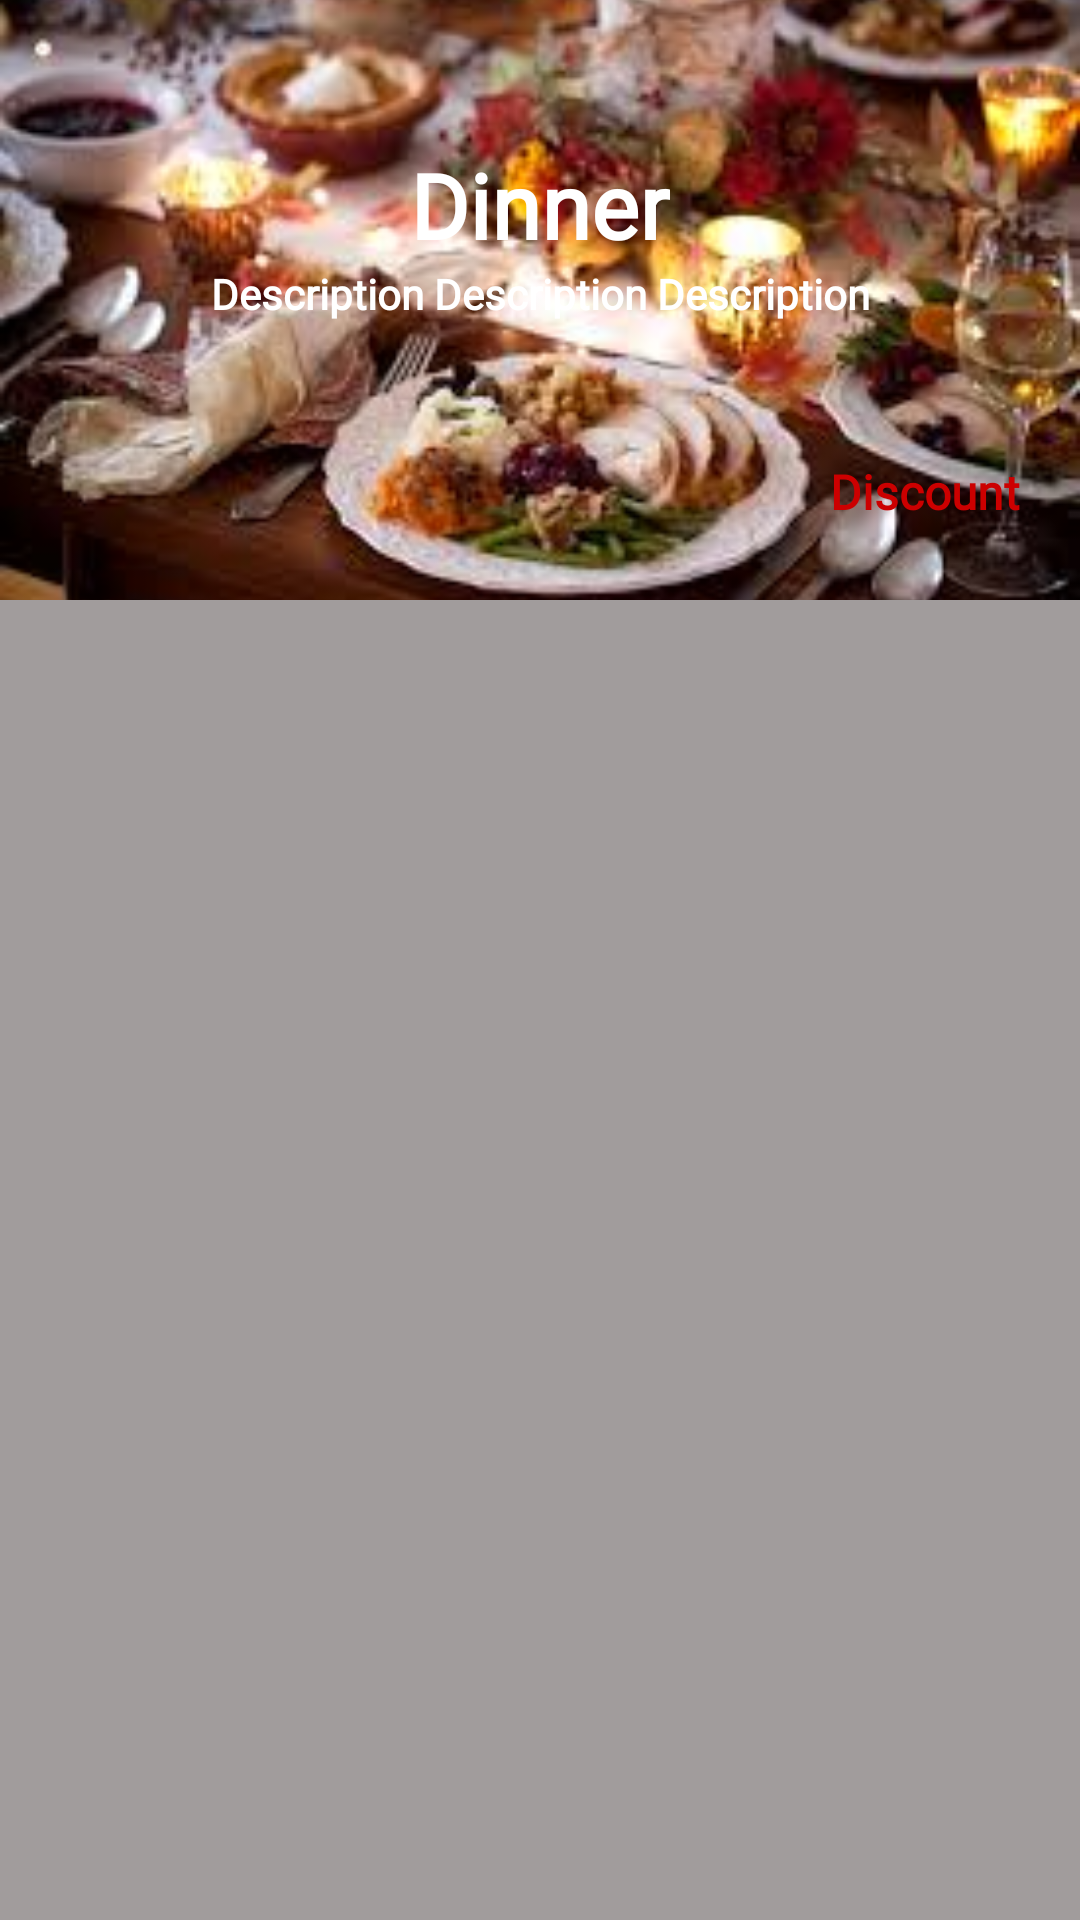

Here is an Android app screen rendered from its layout file. Give the layout XML and the strings, colors and styles it references.
<!-- AndroidManifest.xml: application theme Theme.MyFoodApp -->
<!-- res/layout/daily_meal_item.xml -->
<?xml version="1.0" encoding="utf-8"?>
<androidx.constraintlayout.widget.ConstraintLayout xmlns:android="http://schemas.android.com/apk/res/android"
    xmlns:app="http://schemas.android.com/apk/res-auto"
    xmlns:tools="http://schemas.android.com/tools"
    android:layout_width="match_parent"
    android:layout_height="wrap_content"
    android:layout_marginBottom="6dp"
    android:background="@color/mediumgray">

    <ImageView
        android:id="@+id/imgdmeal"
        android:layout_width="match_parent"
        android:layout_height="200dp"
        android:foreground="@drawable/foreground_design"
        android:scaleType="centerCrop"
        android:src="@drawable/dinner"
        app:layout_constraintEnd_toEndOf="parent"
        app:layout_constraintStart_toStartOf="parent"
        app:layout_constraintTop_toTopOf="parent" />

    <TextView
        android:id="@+id/textView8"
        android:layout_width="wrap_content"
        android:layout_height="wrap_content"
        android:fontFamily="@font/amita"
        android:text="Dinner"
        android:textColor="@color/white"
        android:textSize="30sp"
        android:textStyle="bold"
        app:layout_constraintBottom_toBottomOf="@+id/imgdmeal"
        app:layout_constraintEnd_toEndOf="parent"
        app:layout_constraintStart_toStartOf="parent"
        app:layout_constraintTop_toTopOf="parent"
        app:layout_constraintVertical_bias="0.3" />

    <TextView
        android:id="@+id/textView9"
        android:layout_width="wrap_content"
        android:layout_height="wrap_content"
        android:fontFamily="@font/amita"
        android:text="Description Description Description"
        android:textColor="@color/white"
        android:textStyle="bold"
        app:layout_constraintEnd_toEndOf="parent"
        app:layout_constraintStart_toStartOf="parent"
        app:layout_constraintTop_toBottomOf="@+id/textView8" />

    <TextView
        android:id="@+id/discount"
        android:layout_width="wrap_content"
        android:layout_height="wrap_content"
        android:layout_marginTop="20dp"
        android:layout_marginRight="20dp"
        android:fontFamily="@font/amita"
        android:text="Discount"
        android:textColor="@color/purple_200"
        android:textSize="16sp"
        android:textStyle="bold"
        app:layout_constraintBottom_toBottomOf="@+id/imgdmeal"
        app:layout_constraintEnd_toEndOf="parent"
        app:layout_constraintTop_toBottomOf="@+id/textView9" />
</androidx.constraintlayout.widget.ConstraintLayout>
<!-- resources referenced by this layout -->
<resources>
  <color name="mediumgray">#A19C9C</color>
  <color name="purple_200">#cc0000</color>
  <color name="white">#FFFFFFFF</color>
  <!-- drawable dinner: jpg bitmap (drawable, 12388 bytes) -->
  <style name="Theme.MyFoodApp" parent="Theme.MaterialComponents.DayNight.NoActionBar">
          
          <item name="colorPrimary">@color/purple_500</item>
          <item name="colorPrimaryVariant">@color/purple_700</item>
          <item name="colorOnPrimary">@color/white</item>
          
          <item name="colorSecondary">@color/teal_200</item>
          <item name="colorSecondaryVariant">@color/teal_700</item>
          <item name="colorOnSecondary">@color/black</item>
          
          <item name="android:statusBarColor" tools:targetApi="l">?attr/colorPrimaryVariant</item>
          
      </style>
  <color name="purple_500">#F44336</color>
  <color name="purple_700">#FF3700B3</color>
  <color name="teal_200">#FF03DAC5</color>
  <color name="teal_700">#FF018786</color>
  <color name="black">#FF000000</color>
</resources>
